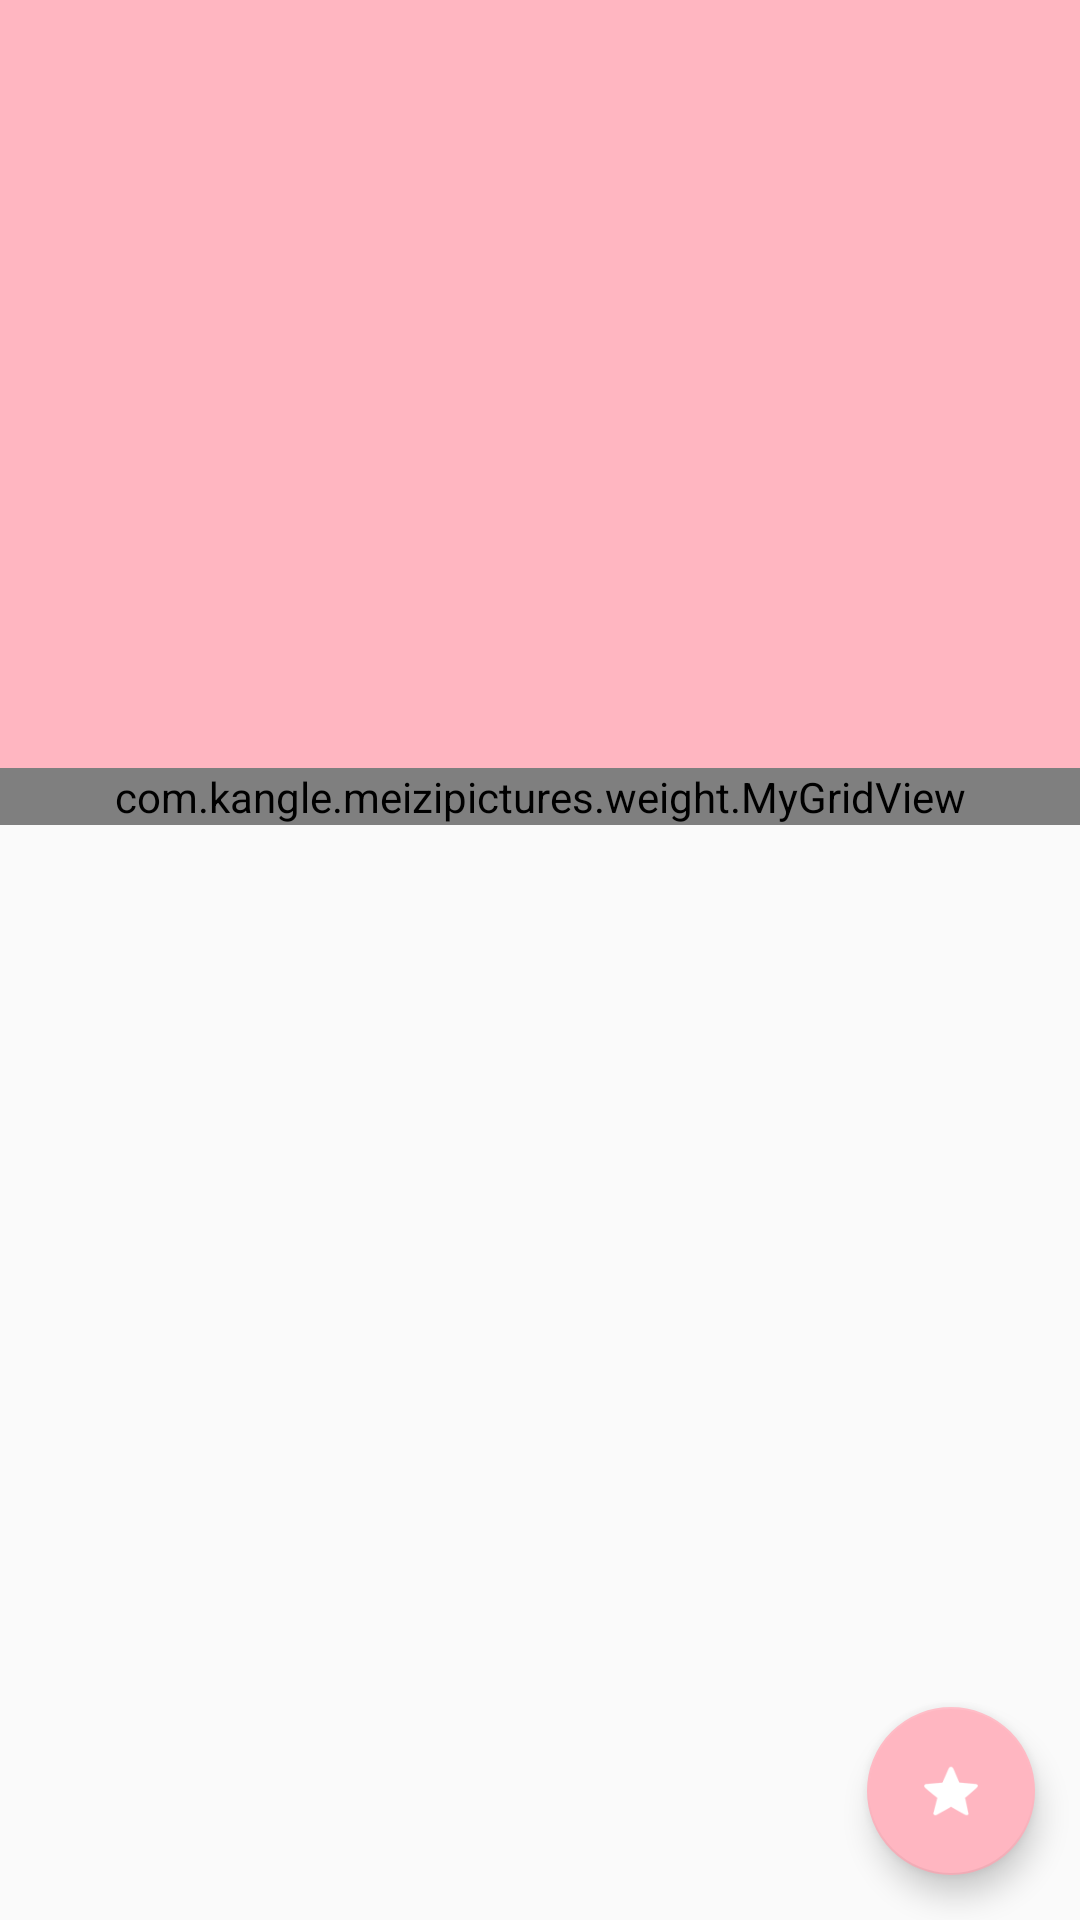

This screen was rendered from an Android layout file. Write that file and the resources it references.
<!-- AndroidManifest.xml: activity theme AppTheme.NoActionBar.Translucent -->
<!-- res/layout/activity_meizi_detial.xml -->
<?xml version="1.0" encoding="utf-8"?>

<RelativeLayout xmlns:android="http://schemas.android.com/apk/res/android"
    xmlns:app="http://schemas.android.com/apk/res-auto"
    xmlns:tools="http://schemas.android.com/tools"
    android:layout_width="match_parent"
    android:layout_height="match_parent"
    tools:context="com.kangle.meizipictures.activity.MeiziDetialActivity">

    <android.support.design.widget.CoordinatorLayout
        android:layout_width="match_parent"
        android:layout_height="match_parent">

        <android.support.design.widget.AppBarLayout
            android:layout_width="match_parent"
            android:layout_height="256dp"
            android:fitsSystemWindows="true"
            android:theme="@style/ThemeOverlay.AppCompat.Dark.ActionBar"
            tools:layout_editor_absoluteY="0dp"
            tools:layout_editor_absoluteX="8dp">

            <android.support.design.widget.CollapsingToolbarLayout
                android:id="@+id/collapsing_toolbar"
                android:layout_width="match_parent"
                android:layout_height="match_parent"
                android:fitsSystemWindows="true"
                app:contentScrim="?attr/colorPrimary"
                app:expandedTitleMarginEnd="64dp"
                app:expandedTitleMarginStart="48dp"
                app:layout_scrollFlags="scroll|exitUntilCollapsed">

                <ImageView
                    android:id="@+id/ivImage"
                    android:layout_width="match_parent"
                    android:layout_height="match_parent"
                    android:fitsSystemWindows="true"
                    android:transitionName="@string/transition_news_img"
                    android:scaleType="centerCrop"
                    app:layout_collapseMode="parallax"
                    app:layout_collapseParallaxMultiplier="0.7" />

                <android.support.v7.widget.Toolbar
                    android:id="@+id/toolbar"
                    android:layout_width="match_parent"
                    android:layout_height="?attr/actionBarSize"
                    app:layout_collapseMode="pin"
                    app:popupTheme="@style/ThemeOverlay.AppCompat.Light" />


            </android.support.design.widget.CollapsingToolbarLayout>

        </android.support.design.widget.AppBarLayout>

        <android.support.v4.widget.NestedScrollView
            android:layout_width="match_parent"
            android:layout_height="match_parent"
            app:layout_behavior="@string/appbar_scrolling_view_behavior"
            tools:layout_editor_absoluteY="8dp"
            tools:layout_editor_absoluteX="8dp">

            <com.kangle.meizipictures.weight.MyGridView
                android:id="@+id/grid_view"
                android:numColumns="2"
                android:layout_width="match_parent"
                android:layout_height="match_parent"/>

        </android.support.v4.widget.NestedScrollView>


    </android.support.design.widget.CoordinatorLayout>


    <android.support.design.widget.FloatingActionButton
        android:id="@+id/collect_btn"
        android:src="@drawable/selector_collect01"
        android:layout_alignParentBottom="true"
        android:layout_alignParentRight="true"
        android:layout_marginRight="@dimen/_15"
        android:layout_marginBottom="@dimen/_15"
        android:layout_width="56dp"
        android:layout_height="56dp" />

    <RelativeLayout
        android:id="@+id/fukuan_rl"
        android:background="#30000000"
        android:padding="@dimen/_50"
        android:visibility="gone"
        android:layout_width="match_parent"
        android:layout_height="match_parent">

        <LinearLayout
            android:background="@drawable/fukuan_rl_bc"
            android:layout_centerInParent="true"
            android:minHeight="200dp"
            android:padding="@dimen/_15"
            android:orientation="vertical"
            android:layout_width="match_parent"
            android:layout_height="wrap_content">

            <TextView
                android:textSize="@dimen/_15"
                android:clickable="true"
                android:layout_gravity="center_horizontal"
                android:textColor="@color/text_color_black"
                android:text="哥哥，妹妹很辛苦，要不要犒劳下?"
                android:layout_centerHorizontal="true"
                android:layout_width="wrap_content"
                android:layout_height="wrap_content" />

            <LinearLayout
                android:layout_marginTop="@dimen/_20"
                android:gravity="center_vertical"
                android:layout_width="match_parent"
                android:layout_height="40dp">

                <TextView
                    android:id="@+id/one_t"
                    android:clickable="true"
                    android:textSize="@dimen/_14"
                    android:textColor="@color/pink"
                    android:text="1元"
                    android:layout_weight="1"
                    android:gravity="center"
                    android:layout_width="0dp"
                    android:layout_height="match_parent" />
                <TextView
                    android:id="@+id/five_t"
                    android:clickable="true"
                    android:textSize="@dimen/_14"
                    android:textColor="@color/pink"
                    android:text="5元"
                    android:layout_weight="1"
                    android:gravity="center"
                    android:layout_width="0dp"
                    android:layout_height="match_parent" />
                <TextView
                    android:id="@+id/ten_t"
                    android:clickable="true"
                    android:textSize="@dimen/_14"
                    android:textColor="@color/pink"
                    android:text="10元"
                    android:layout_weight="1"
                    android:gravity="center"
                    android:layout_width="0dp"
                    android:layout_height="match_parent" />
                <TextView
                    android:id="@+id/hundred_t"
                    android:clickable="true"
                    android:textSize="@dimen/_14"
                    android:textColor="@color/pink"
                    android:text="土豪100元"
                    android:layout_weight="1"
                    android:gravity="center"
                    android:layout_width="0dp"
                    android:layout_height="match_parent" />

            </LinearLayout>

            <TextView
                android:text="犒劳助手，点击您的赏金跳转到支付宝扫码界面，点击右上角相册，选择显示有‘赏金’字样的二维码进行支付！^o^"
                android:textSize="@dimen/_14"
                android:textColor="@color/gray01"
                android:gravity="center"
                android:layout_marginTop="@dimen/_10"
                android:layout_width="match_parent"
                android:layout_height="wrap_content" />

            <Button
                android:id="@+id/share_btn"
                android:layout_marginTop="@dimen/_20"
                android:backgroundTint="@color/pink"
                android:text="分享"
                android:textColor="@color/white"
                android:shadowColor="@color/rad"
                android:layout_width="match_parent"
                android:layout_height="@dimen/_48" />

            <TextView
                android:text="分享3人不再显示   3s"
                android:textSize="@dimen/_10"
                android:textColor="@color/gray01"
                android:gravity="center"
                android:layout_marginTop="@dimen/_8"
               android:layout_width="match_parent"
                android:layout_height="wrap_content" />

        </LinearLayout>

    </RelativeLayout>

</RelativeLayout>
<!-- resources referenced by this layout -->
<resources>
  <color name="gray01">#666666</color>
  <color name="pink">#FFB6C1</color>
  <color name="rad">#fd4141</color>
  <color name="text_color_black">#333333</color>
  <color name="white">#ffffff</color>
  <dimen name="_10">10dp</dimen>
  <dimen name="_14">14dp</dimen>
  <dimen name="_15">15dp</dimen>
  <dimen name="_20">20dp</dimen>
  <dimen name="_48">48dp</dimen>
  <dimen name="_50">50dp</dimen>
  <dimen name="_8">8dp</dimen>
  <!-- drawable fukuan_rl_bc (drawable) -->
  <?xml version="1.0" encoding="utf-8"?>
  
  <shape xmlns:android="http://schemas.android.com/apk/res/android">
  
      <corners android:radius="@dimen/_10"/>
      <solid android:color="@color/white"/>
  
  </shape>
  <!-- drawable selector_collect01 (drawable) -->
  <?xml version="1.0" encoding="utf-8"?>
  
  <selector xmlns:android="http://schemas.android.com/apk/res/android">
  
      <item android:drawable="@drawable/collect_1_d" android:state_selected="true"/>
      <item android:drawable="@drawable/collect_1_d" android:state_pressed="true"/>
      <item android:drawable="@drawable/collect_1_n"/>
  
  </selector>
  <style name="AppTheme.NoActionBar.Translucent">
          <item name="android:windowIsTranslucent">true</item>
      </style>
  <!-- drawable collect_1_d: png bitmap (drawable-xxhdpi, 781 bytes) -->
  <!-- drawable collect_1_n: png bitmap (drawable-xxhdpi, 700 bytes) -->
</resources>
